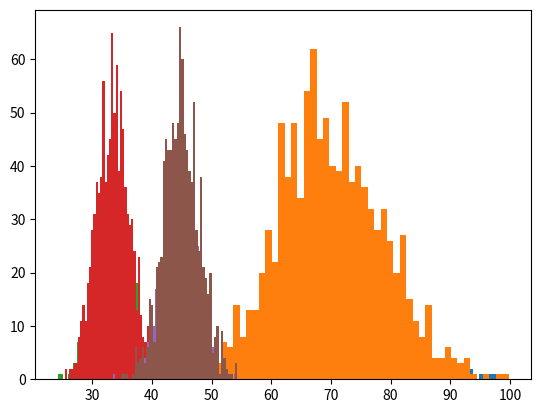

Here is the Python script that generated this plot:
import matplotlib.pyplot as plt
import numpy
import random

# Create a bootstrap sample from the population
def sample_wr (inData):
    n = len(inData)
    outData = numpy.empty((n,1))
    for i in range(n):
        j = int(random.random() * n)
        outData[i] = inData[j]
    return outData

# Calculate the means for the bootstrap samples
def bootstrap_cv (inData, nB):
   n = len(inData)
   outCV = numpy.empty((nB,1))
   for iB in range(nB):
      bootSample = sample_wr(inData)
      bootMean = 0
      for j in range(n):
          bootMean = bootMean + bootSample[j]
      bootMean = bootMean / n
      bootSD = 0
      for j in range(n):
         bootSD = bootSD + (bootSample[j] - bootMean) ** 2
      bootSD = numpy.sqrt(bootSD / (n - 1))
      outCV[iB] = 100 * (bootSD / bootMean)
   return outCV

# Summarize the bootstrap results
def summarize_bootstrap (bootResult):
    print('Bootstrap Statistics:\n')
    print('                 Number:', len(bootResult))
    print('                   Mean: {:.7f}' .format(bootResult.mean()))
    print('     Standard Deviation: {:.7f}' .format(bootResult.std()))
    print('95% Confidence Interval: {:.7f}, {:.7f}'
          .format(numpy.percentile(bootResult, (2.5)), numpy.percentile(bootResult, (97.5))))
    
    plt.hist(bootResult, align = 'mid', bins = 50)
    plt.grid(axis='both')
    plt.show()

# Calculate the 95% confidence interval based on the normal distribution
def zConfInterval (inData):
    n = len(inData)
    obsCV = 100 * (inData.std() / inData.mean())
    seCV = (obsCV / numpy.sqrt(2*n)) * numpy.sqrt(1 + 2 * (obsCV / 100)**2)
    z = 1.9599639845
    lowerCI = obsCV - z * seCV
    upperCI = obsCV + z * seCV
    print('Observed CV: {:.7f}' .format(obsCV))
    print('Observed Standard Error: {:.7f}' .format(seCV))
    print('95% z-confidence interval {:.7f}, {:.7f}:' .format(lowerCI, upperCI))

nPopulation = 100

# Generate X from a Normal with mean = 10 and sd = 7
random.seed(a = 20181114)
population = numpy.zeros((nPopulation,1))
for i in range(nPopulation):
    population[i] = random.gauss(10,7)
zConfInterval (population)
    
cvBoot = bootstrap_cv(population, 500)
summarize_bootstrap(cvBoot)

cvBoot = bootstrap_cv(population, 1000)
summarize_bootstrap(cvBoot)

# Generate X from a Gamma distribution with mean = 10.5
random.seed(a = 20181114)
population = numpy.zeros((nPopulation,1))
for i in range(nPopulation):
    population[i] = random.gammavariate(10.5, 1.0)
zConfInterval (population)

cvBoot = bootstrap_cv(population, 500)
summarize_bootstrap(cvBoot)

cvBoot = bootstrap_cv(population, 1000)
summarize_bootstrap(cvBoot)

# Generate X from a table distribution
random.seed(a = 20181114)
population = numpy.zeros((nPopulation,1))
for i in range(nPopulation):
    u = random.random()
    if (u <= 0.3):
        x = 1
    elif (u <= 0.4):
        x = 2
    elif (u <= 0.8):
        x = 3
    else:
        x = 4
    population[i] = x
zConfInterval (population)

cvBoot = bootstrap_cv(population, 500)
summarize_bootstrap(cvBoot)

cvBoot = bootstrap_cv(population, 1000)
summarize_bootstrap(cvBoot)
